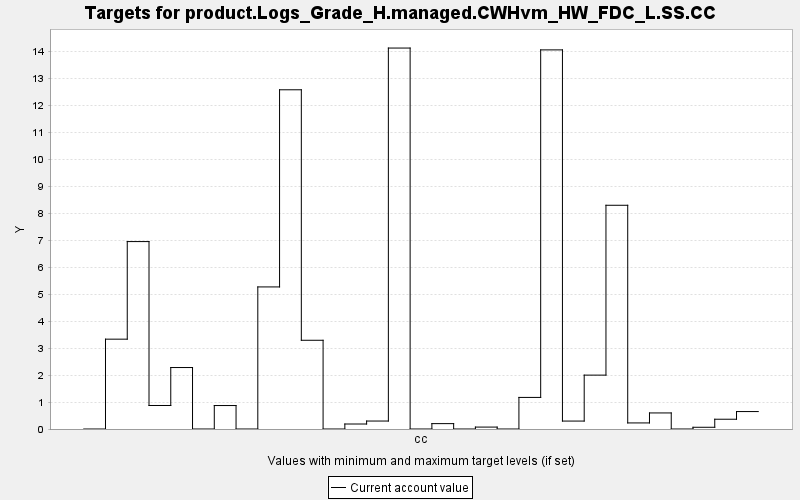

The file beside this chart, header and first rows:
TARGET, PERIOD, YEAR, PERIODWIDTH, MINIMUM, MAXIMUM, MINWEIGHT, MAXWEIGHT, CURRENT, SUMMARY
product.Logs_Grade_H.managed.CWHvm_HW_FD…, 0, 0, 10.0, 0.0, 10000, 1.0, 1.0, 0.0, 0.0
product.Logs_Grade_H.managed.CWHvm_HW_FD…, 1, 10, 10.0, 0.0, 10000, 1.0, 1.0, 3.328, 0.0
product.Logs_Grade_H.managed.CWHvm_HW_FD…, 2, 20, 10.0, 0.0, 10000, 1.0, 1.0, 6.943, 0.0
product.Logs_Grade_H.managed.CWHvm_HW_FD…, 3, 30, 10.0, 0.0, 10000, 1.0, 1.0, 0.871, 0.0
product.Logs_Grade_H.managed.CWHvm_HW_FD…, 4, 40, 10.0, 0.0, 10000, 1.0, 1.0, 2.277, 0.0
product.Logs_Grade_H.managed.CWHvm_HW_FD…, 5, 50, 10.0, 0.0, 10000, 1.0, 1.0, 0.0, 0.0
product.Logs_Grade_H.managed.CWHvm_HW_FD…, 6, 60, 10.0, 0.0, 10000, 1.0, 1.0, 0.869, 0.0
product.Logs_Grade_H.managed.CWHvm_HW_FD…, 7, 70, 10.0, 0.0, 10000, 1.0, 1.0, 0.0, 0.0
product.Logs_Grade_H.managed.CWHvm_HW_FD…, 8, 80, 10.0, 0.0, 10000, 1.0, 1.0, 5.263, 0.0
product.Logs_Grade_H.managed.CWHvm_HW_FD…, 9, 90, 10.0, 0.0, 10000, 1.0, 1.0, 12.57, 0.0
product.Logs_Grade_H.managed.CWHvm_HW_FD…, 10, 100, 10.0, 0.0, 10000, 1.0, 1.0, 3.287, 0.0
product.Logs_Grade_H.managed.CWHvm_HW_FD…, 11, 110, 10.0, 0.0, 10000, 1.0, 1.0, 0.0, 0.0
product.Logs_Grade_H.managed.CWHvm_HW_FD…, 12, 120, 10.0, 0.0, 10000, 1.0, 1.0, 0.185, 0.0
product.Logs_Grade_H.managed.CWHvm_HW_FD…, 13, 130, 10.0, 0.0, 10000, 1.0, 1.0, 0.295, 0.0
product.Logs_Grade_H.managed.CWHvm_HW_FD…, 14, 140, 10.0, 0.0, 10000, 1.0, 1.0, 14.11, 0.0
product.Logs_Grade_H.managed.CWHvm_HW_FD…, 15, 150, 10.0, 0.0, 10000, 1.0, 1.0, 0.0, 0.0
product.Logs_Grade_H.managed.CWHvm_HW_FD…, 16, 160, 10.0, 0.0, 10000, 1.0, 1.0, 0.199, 0.0
product.Logs_Grade_H.managed.CWHvm_HW_FD…, 17, 170, 10.0, 0.0, 10000, 1.0, 1.0, 0.0, 0.0
product.Logs_Grade_H.managed.CWHvm_HW_FD…, 18, 180, 10.0, 0.0, 10000, 1.0, 1.0, 0.071, 0.0
product.Logs_Grade_H.managed.CWHvm_HW_FD…, 19, 190, 10.0, 0.0, 10000, 1.0, 1.0, 0.0, 0.0
product.Logs_Grade_H.managed.CWHvm_HW_FD…, 20, 200, 10.0, 0.0, 10000, 1.0, 1.0, 1.17, 0.0
product.Logs_Grade_H.managed.CWHvm_HW_FD…, 21, 210, 10.0, 0.0, 10000, 1.0, 1.0, 14.04, 0.0
product.Logs_Grade_H.managed.CWHvm_HW_FD…, 22, 220, 10.0, 0.0, 10000, 1.0, 1.0, 0.294, 0.0
product.Logs_Grade_H.managed.CWHvm_HW_FD…, 23, 230, 10.0, 0.0, 10000, 1.0, 1.0, 1.996, 0.0
product.Logs_Grade_H.managed.CWHvm_HW_FD…, 24, 240, 10.0, 0.0, 10000, 1.0, 1.0, 8.288, 0.0
product.Logs_Grade_H.managed.CWHvm_HW_FD…, 25, 250, 10.0, 0.0, 10000, 1.0, 1.0, 0.225, 0.0
product.Logs_Grade_H.managed.CWHvm_HW_FD…, 26, 260, 10.0, 0.0, 10000, 1.0, 1.0, 0.595, 0.0
product.Logs_Grade_H.managed.CWHvm_HW_FD…, 27, 270, 10.0, 0.0, 10000, 1.0, 1.0, 0.0, 0.0
product.Logs_Grade_H.managed.CWHvm_HW_FD…, 28, 280, 10.0, 0.0, 10000, 1.0, 1.0, 0.064, 0.0
product.Logs_Grade_H.managed.CWHvm_HW_FD…, 29, 290, 10.0, 0.0, 10000, 1.0, 1.0, 0.362, 0.0
product.Logs_Grade_H.managed.CWHvm_HW_FD…, 30, 300, 10.0, 0.0, 10000, 1.0, 1.0, 0.646, 0.0
